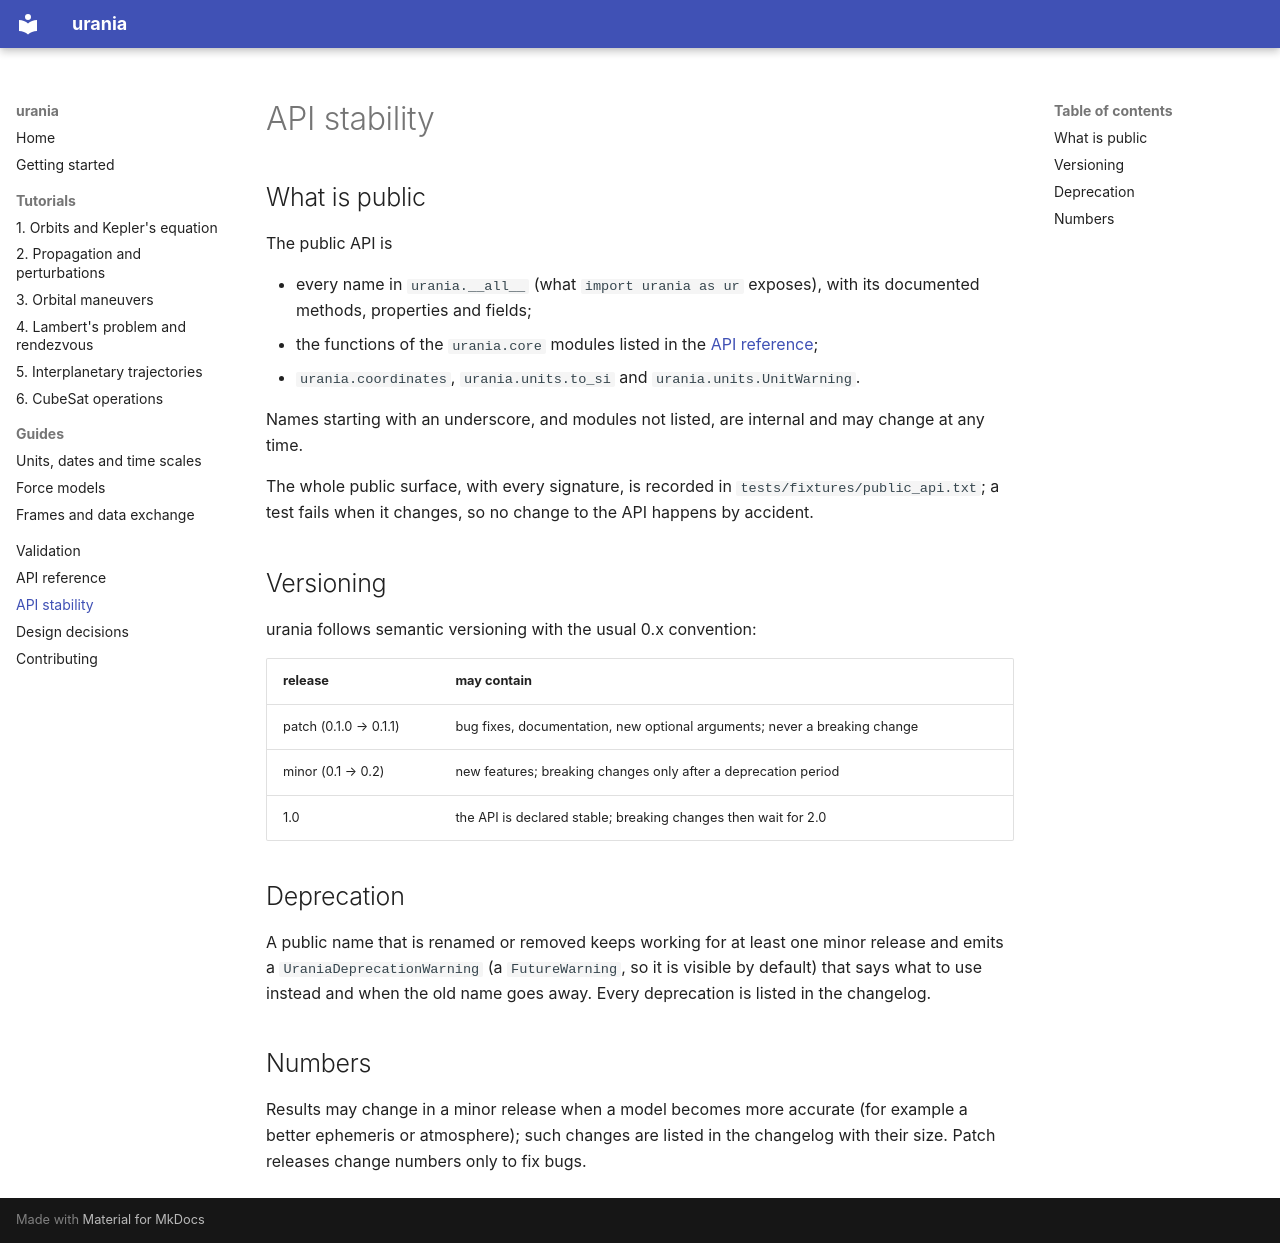

repository: dandmadp/urania · page: stability/index.html · generator: mkdocs

# API stability

## What is public

The public API is

- every name in `urania.__all__` (what `import urania as ur` exposes), with its documented methods, properties and
  fields;
- the functions of the `urania.core` modules listed in the [API reference](api.md);
- `urania.coordinates`, `urania.units.to_si` and `urania.units.UnitWarning`.

Names starting with an underscore, and modules not listed, are internal and may change at any time.

The whole public surface, with every signature, is recorded in `tests/fixtures/public_api.txt`; a test fails when
it changes, so no change to the API happens by accident.

## Versioning

urania follows semantic versioning with the usual 0.x convention:

| release | may contain |
|---|---|
| patch (0.1.0 → 0.1.1) | bug fixes, documentation, new optional arguments; never a breaking change |
| minor (0.1 → 0.2) | new features; breaking changes only after a deprecation period |
| 1.0 | the API is declared stable; breaking changes then wait for 2.0 |

## Deprecation

A public name that is renamed or removed keeps working for at least one minor release and emits a
`UraniaDeprecationWarning` (a `FutureWarning`, so it is visible by default) that says what to use instead and
when the old name goes away. Every deprecation is listed in the changelog.

## Numbers

Results may change in a minor release when a model becomes more accurate (for example a better ephemeris or
atmosphere); such changes are listed in the changelog with their size. Patch releases change numbers only to fix
bugs.
